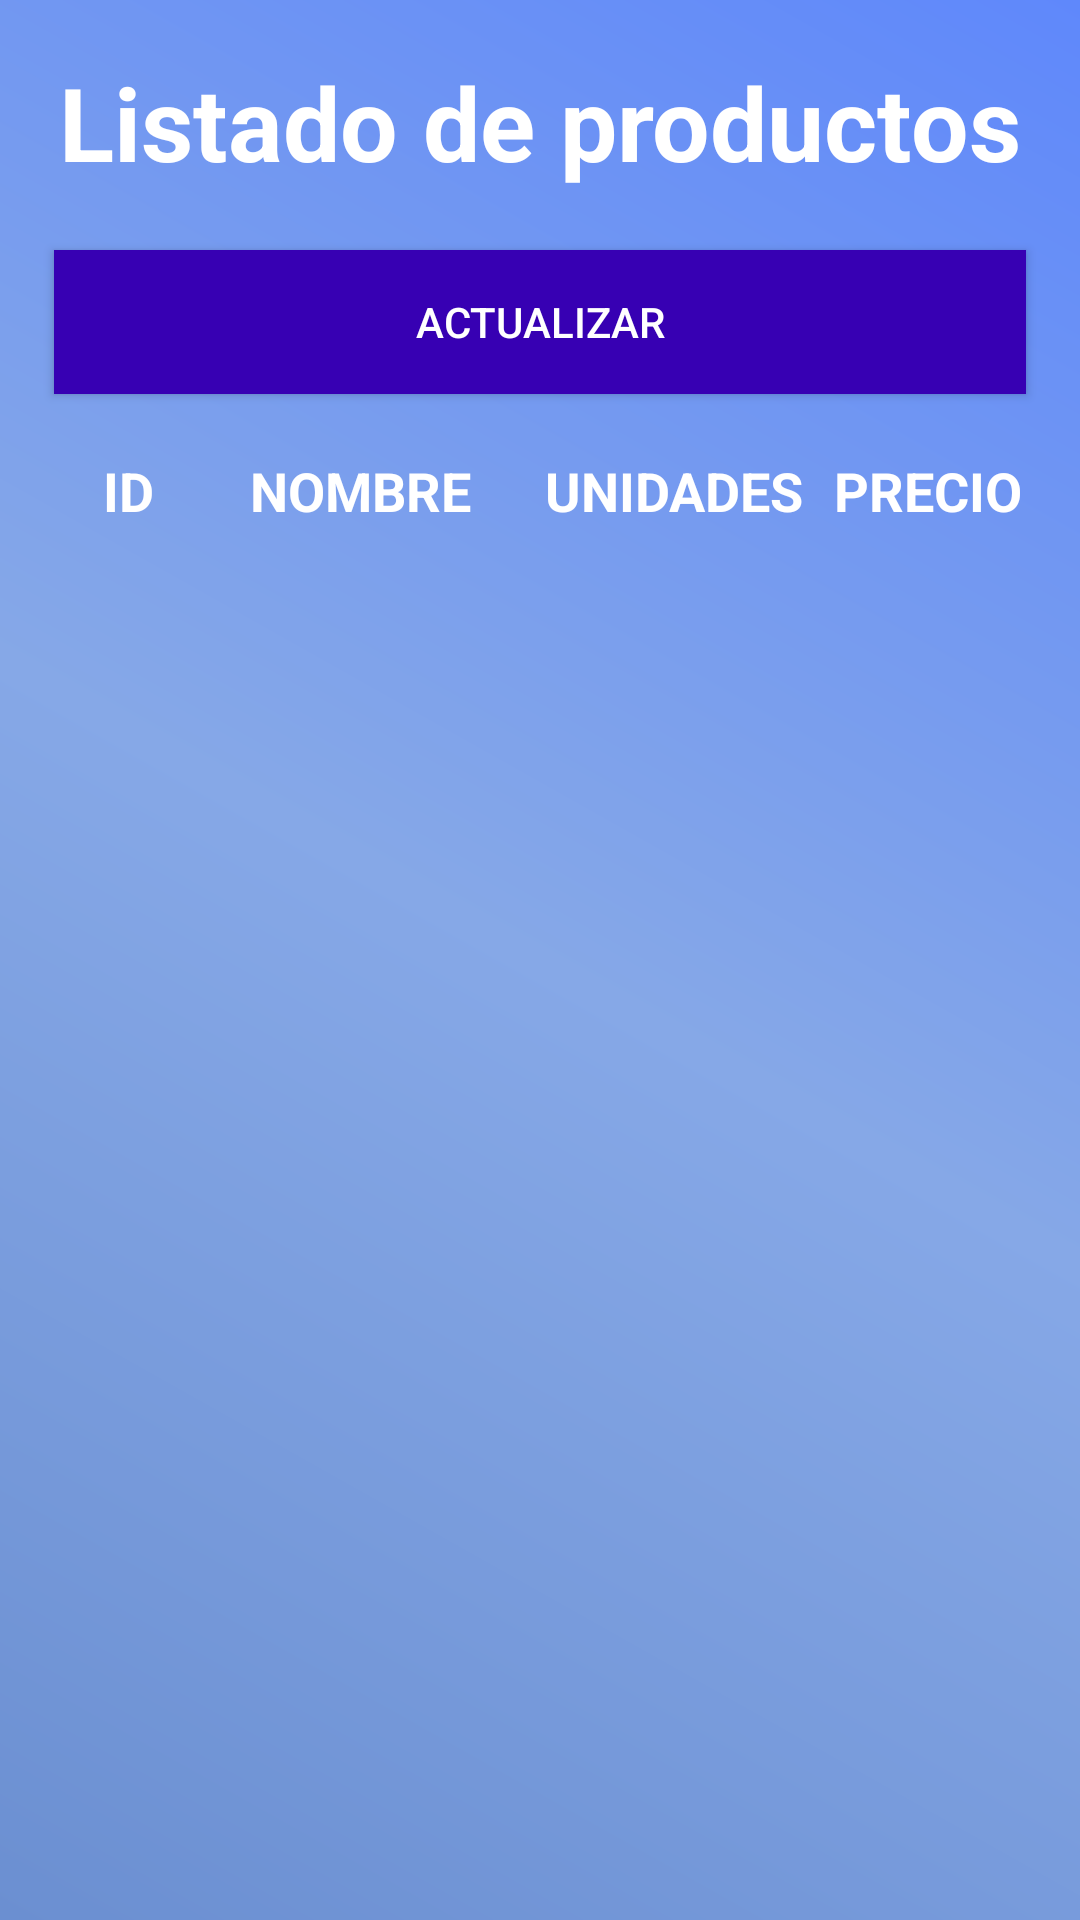

Android layout source for this screen:
<!-- AndroidManifest.xml: application theme Theme.Hito1johanacarocrud -->
<!-- res/layout/fragment_dashboard.xml -->
<?xml version="1.0" encoding="utf-8"?>
<LinearLayout xmlns:android="http://schemas.android.com/apk/res/android"
    xmlns:app="http://schemas.android.com/apk/res-auto"
    xmlns:tools="http://schemas.android.com/tools"
    android:layout_width="match_parent"
    android:layout_height="match_parent"
    android:background="@drawable/background_color"
    android:orientation="vertical"
    tools:context=".ui.dashboard.DashboardFragment">

    <TextView
        android:id="@+id/textView5"
        android:layout_width="match_parent"
        android:layout_height="wrap_content"
        android:layout_marginLeft="18sp"
        android:layout_marginTop="18sp"
        android:layout_marginRight="18sp"
        android:layout_marginBottom="20sp"
        android:gravity="center_horizontal"
        android:text="@string/textview5"
        android:textColor="@android:color/background_light"
        android:textSize="34sp"
        android:textStyle="bold" />

    <Button
        android:id="@+id/btn_refresh"
        android:layout_width="match_parent"
        android:layout_height="wrap_content"
        android:layout_marginLeft="18sp"
        android:layout_marginRight="18sp"
        android:layout_marginBottom="20sp"
        android:background="@color/purple_700"
        android:text="@string/btn_refresh"
        android:textColor="@android:color/background_light" />

    <LinearLayout
        android:layout_width="match_parent"
        android:layout_height="wrap_content"
        android:layout_marginLeft="18sp"
        android:layout_marginRight="18sp"
        android:layout_marginBottom="20sp"
        android:orientation="horizontal">

        <TextView
            android:id="@+id/textView2"
            android:layout_width="5sp"
            android:layout_height="wrap_content"
            android:layout_weight="1"
            android:gravity="center_horizontal"
            android:text="@string/tv_Id"
            android:textColor="@android:color/background_light"
            android:textSize="18sp"
            android:textStyle="bold" />

        <TextView
            android:id="@+id/textView3"
            android:layout_width="60sp"
            android:layout_height="wrap_content"
            android:layout_weight="1"
            android:gravity="center_horizontal"
            android:text="@string/tv_Nombre"
            android:textColor="@android:color/background_light"
            android:textSize="18sp"
            android:textStyle="bold" />

        <TextView
            android:id="@+id/textView6"
            android:layout_width="60sp"
            android:layout_height="wrap_content"
            android:layout_weight="1"
            android:gravity="center_horizontal"
            android:text="@string/tv_Unidades"
            android:textColor="@android:color/background_light"
            android:textSize="18sp"
            android:textStyle="bold" />

        <TextView
            android:id="@+id/textView7"
            android:layout_width="20sp"
            android:layout_height="wrap_content"
            android:layout_weight="1"
            android:gravity="center_horizontal"
            android:text="@string/tv_Precio"
            android:textColor="@android:color/background_light"
            android:textSize="18sp"
            android:textStyle="bold" />
    </LinearLayout>

    <android.support.v7.widget.RecyclerView
        android:id="@+id/rv_productos"
        android:layout_width="match_parent"
        android:layout_height="wrap_content"
        android:layout_marginLeft="18sp"
        android:layout_marginRight="18sp" />
</LinearLayout>
<!-- resources referenced by this layout -->
<resources>
  <!-- drawable background_color (drawable-v24) -->
  <?xml version="1.0" encoding="utf-8"?>
  <shape xmlns:tools="http://schemas.android.com/tools"
      xmlns:android="http://schemas.android.com/apk/res/android"
      tools:ignore="MissingDefaultResource">
  
      <gradient
          android:angle="45"
          android:startColor="#6B8FD1"
          android:centerColor="#86A8E7"
          android:endColor="#5F88FB"
          android:type="linear" >
      </gradient>
  
  
  </shape>
  <string name="btn_refresh">Actualizar</string>
  <string name="textview5">Listado de productos</string>
  <string name="tv_Id">ID</string>
  <string name="tv_Nombre">NOMBRE</string>
  <string name="tv_Precio">PRECIO</string>
  <string name="tv_Unidades">UNIDADES</string>
  <style name="Theme.Hito1johanacarocrud" parent="Theme.AppCompat.Light.DarkActionBar">
          
          <item name="colorPrimary">@color/purple_500</item>
          <item name="colorPrimaryDark">@color/purple_700</item>
          <item name="colorAccent">@color/teal_200</item>
          
      </style>
  <!-- not gathered from this repository: default colours our renderer supplied (Android Studio template values) -->
  <color name="purple_500">#FF6200EE</color>
  <color name="purple_700">#FF3700B3</color>
  <color name="teal_200">#FF03DAC5</color>
</resources>
